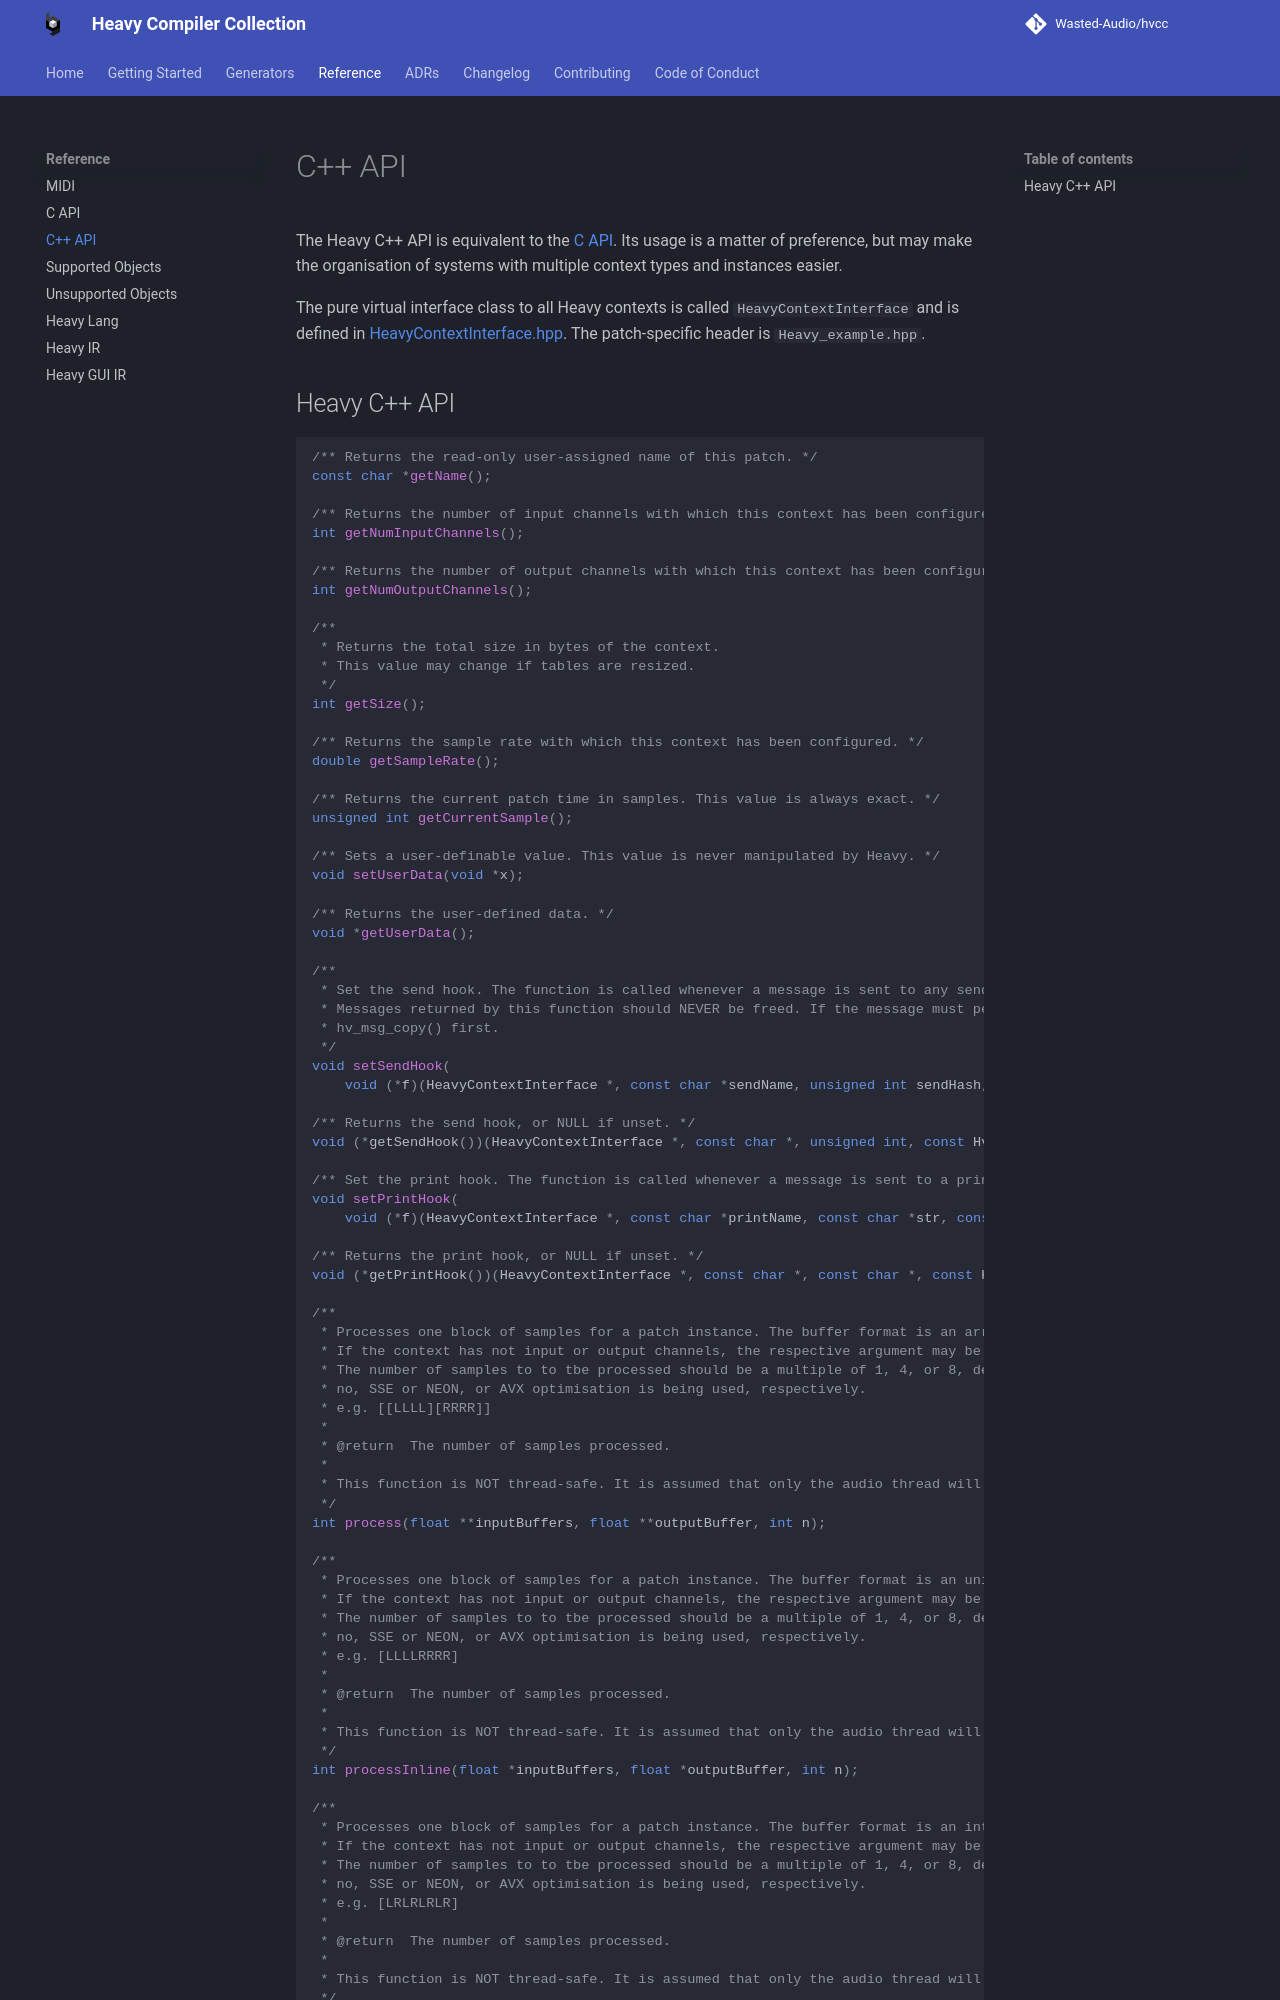

repository: Wasted-Audio/hvcc · page: reference/cpp/index.html · generator: mkdocs

# C++ API

The Heavy C++ API is equivalent to the [C API](c.md). Its usage is a matter of preference, but may make the organisation of systems with multiple context types and instances easier.

The pure virtual interface class to all Heavy contexts is called `HeavyContextInterface` and is defined in [HeavyContextInterface.hpp](https://github.com/Wasted-Audio/hvcc/blob/develop/hvcc/generators/ir2c/static/HeavyContextInterface.hpp). The patch-specific header is `Heavy_example.hpp`.
